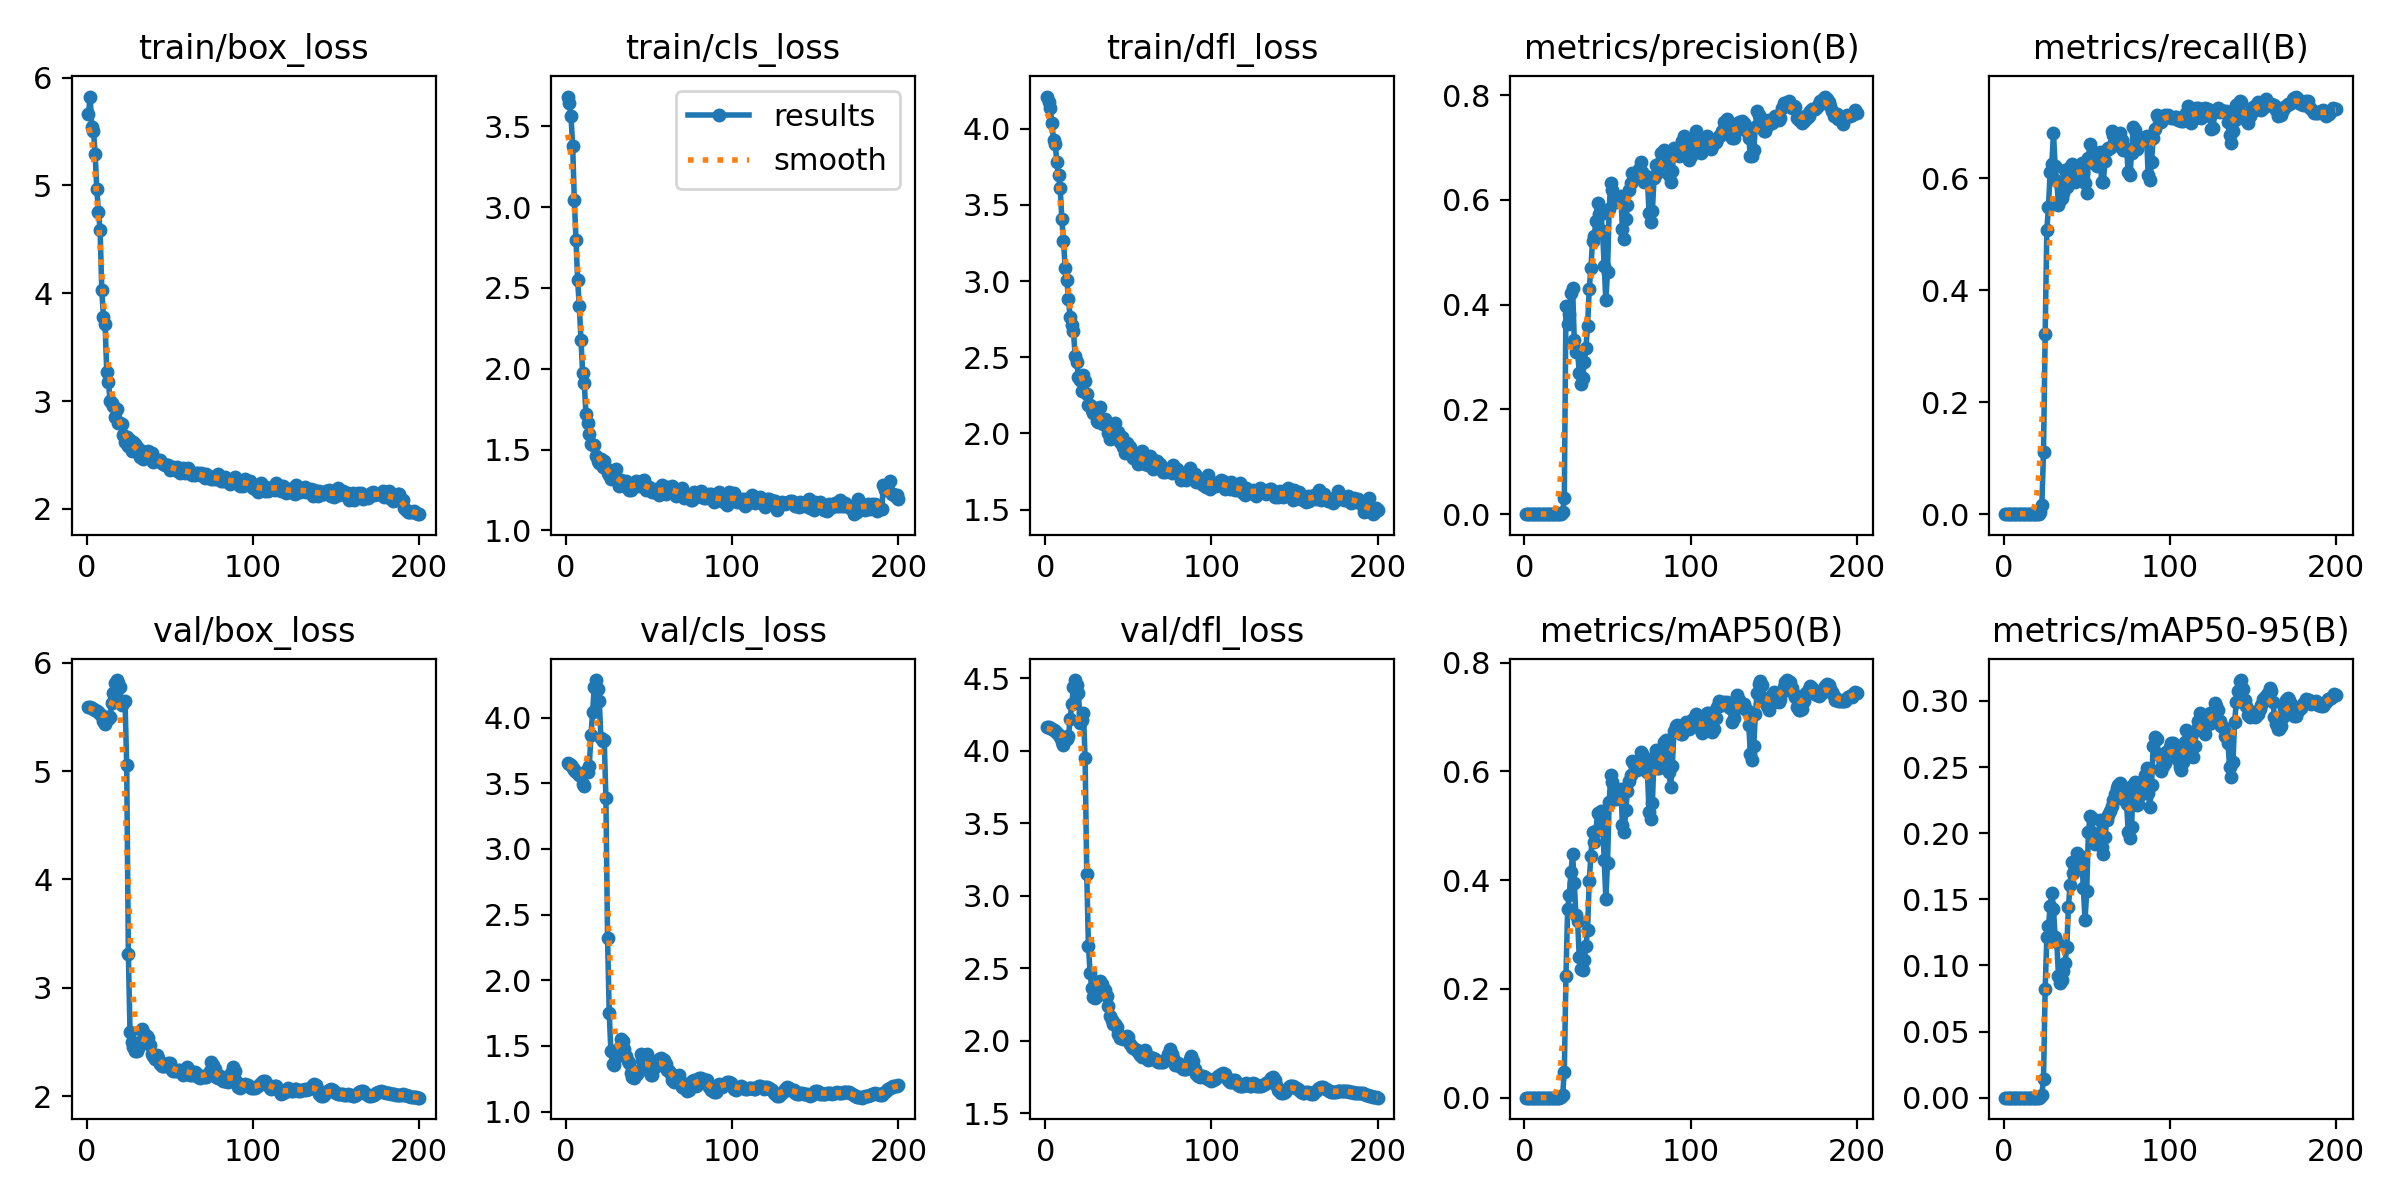

Data behind this chart, as committed beside it:
epoch, train/box_loss, train/cls_loss, train/dfl_loss, metrics/precision(B), metrics/recall(B), metrics/mAP50(B), metrics/mAP50-95(B), val/box_loss, val/cls_loss, val/dfl_loss, lr/pg0, lr/pg1, lr/pg2
1, 5.658, 3.684, 4.211, 0, 0, 0, 0, 5.589, 3.652, 4.16, 6e-05, 6e-05, 6e-05
2, 5.824, 3.641, 4.176, 0.00019, 0.00066, 0.0001, 1e-05, 5.589, 3.648, 4.16, 0.0001393, 0.0001393, 0.0001393
3, 5.544, 3.562, 4.137, 0.00019, 0.00066, 9e-05, 1e-05, 5.584, 3.637, 4.156, 0.0002178, 0.0002178, 0.0002178
4, 5.509, 3.378, 4.041, 0.00019, 0.00066, 9e-05, 1e-05, 5.574, 3.618, 4.148, 0.0002955, 0.0002955, 0.0002955
5, 5.289, 3.044, 3.925, 0.00019, 0.00066, 9e-05, 1e-05, 5.565, 3.603, 4.141, 0.0003725, 0.0003725, 0.0003725
6, 4.965, 2.796, 3.903, 0.00019, 0.00066, 0.0001, 1e-05, 5.555, 3.587, 4.133, 0.0004486, 0.0004486, 0.0004486
7, 4.756, 2.547, 3.78, 0.00019, 0.00066, 9e-05, 1e-05, 5.542, 3.574, 4.123, 0.000524, 0.000524, 0.000524
8, 4.589, 2.386, 3.697, 0.00019, 0.00066, 9e-05, 1e-05, 5.524, 3.56, 4.109, 0.0005985, 0.0005985, 0.0005985
9, 4.034, 2.176, 3.61, 0.00019, 0.00066, 9e-05, 1e-05, 5.509, 3.555, 4.097, 0.0006723, 0.0006723, 0.0006723
10, 3.781, 1.975, 3.411, 0.00019, 0.00066, 9e-05, 1e-05, 5.458, 3.496, 4.06, 0.0007453, 0.0007453, 0.0007453
11, 3.71, 1.912, 3.262, 0.00019, 0.00066, 9e-05, 1e-05, 5.433, 3.476, 4.042, 0.0008174, 0.0008174, 0.0008174
12, 3.267, 1.718, 3.088, 0.00019, 0.00066, 9e-05, 1e-05, 5.497, 3.59, 4.091, 0.0008888, 0.0008888, 0.0008888
13, 3.177, 1.666, 3.007, 0.00019, 0.00066, 9e-05, 1e-05, 5.479, 3.587, 4.08, 0.0009594, 0.0009594, 0.0009594
14, 3.004, 1.599, 2.884, 0.00019, 0.00066, 9e-05, 1e-05, 5.5, 3.632, 4.098, 0.001029, 0.001029, 0.001029
15, 2.981, 1.536, 2.763, 0.00019, 0.00066, 9e-05, 1e-05, 5.628, 3.864, 4.218, 0.001098, 0.001098, 0.001098
16, 2.955, 1.526, 2.712, 0.00019, 0.00066, 9e-05, 1e-05, 5.723, 4.041, 4.322, 0.001166, 0.001166, 0.001166
17, 2.852, 1.53, 2.672, 0.00019, 0.00066, 9e-05, 1e-05, 5.808, 4.234, 4.437, 0.001234, 0.001234, 0.001234
18, 2.925, 1.461, 2.508, 0.00019, 0.00066, 9e-05, 1e-05, 5.839, 4.285, 4.486, 0.001301, 0.001301, 0.001301
19, 2.795, 1.426, 2.467, 0.00019, 0.00066, 9e-05, 1e-05, 5.815, 4.215, 4.454, 0.001366, 0.001366, 0.001366
20, 2.796, 1.414, 2.369, 0.00019, 0.00066, 9e-05, 1e-05, 5.771, 4.129, 4.394, 0.001431, 0.001431, 0.001431
21, 2.785, 1.438, 2.354, 0.00019, 0.00066, 9e-05, 1e-05, 5.606, 3.843, 4.19, 0.001496, 0.001496, 0.001496
22, 2.688, 1.394, 2.276, 0.00093, 0.00328, 0.00047, 0.00024, 5.639, 3.821, 4.213, 0.001559, 0.001559, 0.001559
23, 2.617, 1.431, 2.387, 0.00444, 0.01575, 0.00483, 0.00214, 5.644, 3.828, 4.257, 0.001622, 0.001622, 0.001622
24, 2.671, 1.387, 2.347, 0.03111, 0.1102, 0.04727, 0.01414, 5.055, 3.389, 3.95, 0.001684, 0.001684, 0.001684
25, 2.581, 1.356, 2.262, 0.3979, 0.3217, 0.2245, 0.08233, 3.314, 2.322, 3.149, 0.001745, 0.001745, 0.001745
26, 2.635, 1.34, 2.185, 0.3639, 0.5085, 0.3462, 0.1213, 2.593, 1.752, 2.655, 0.001752, 0.001752, 0.001752
27, 2.532, 1.318, 2.187, 0.382, 0.5492, 0.3725, 0.1301, 2.5, 1.459, 2.47, 0.001743, 0.001743, 0.001743
28, 2.622, 1.339, 2.152, 0.4222, 0.6116, 0.4148, 0.1447, 2.451, 1.359, 2.361, 0.001733, 0.001733, 0.001733
29, 2.6, 1.339, 2.137, 0.432, 0.6247, 0.4472, 0.1549, 2.42, 1.354, 2.302, 0.001723, 0.001723, 0.001723
30, 2.539, 1.381, 2.167, 0.3321, 0.6804, 0.395, 0.1427, 2.42, 1.412, 2.297, 0.001713, 0.001713, 0.001713
31, 2.562, 1.31, 2.083, 0.3094, 0.6212, 0.3352, 0.1216, 2.445, 1.469, 2.312, 0.001703, 0.001703, 0.001703
32, 2.479, 1.277, 2.076, 0.3115, 0.5945, 0.3252, 0.1174, 2.505, 1.487, 2.336, 0.001693, 0.001693, 0.001693
33, 2.541, 1.313, 2.174, 0.2686, 0.5525, 0.2587, 0.09188, 2.622, 1.553, 2.411, 0.001683, 0.001683, 0.001683
34, 2.464, 1.293, 2.082, 0.2492, 0.561, 0.2374, 0.08637, 2.596, 1.536, 2.393, 0.001673, 0.001673, 0.001673
35, 2.512, 1.274, 2.062, 0.259, 0.565, 0.2356, 0.08899, 2.566, 1.478, 2.366, 0.001663, 0.001663, 0.001663
36, 2.486, 1.302, 2.092, 0.2898, 0.5742, 0.253, 0.09568, 2.552, 1.425, 2.351, 0.001654, 0.001654, 0.001654
37, 2.538, 1.291, 2.051, 0.3179, 0.6141, 0.2791, 0.102, 2.533, 1.386, 2.309, 0.001644, 0.001644, 0.001644
38, 2.518, 1.252, 2.006, 0.3591, 0.584, 0.309, 0.1137, 2.471, 1.368, 2.241, 0.001634, 0.001634, 0.001634
39, 2.518, 1.25, 1.964, 0.4294, 0.6037, 0.3991, 0.1442, 2.393, 1.296, 2.169, 0.001624, 0.001624, 0.001624
40, 2.436, 1.262, 1.969, 0.4698, 0.6207, 0.4439, 0.1608, 2.371, 1.26, 2.14, 0.001614, 0.001614, 0.001614
41, 2.456, 1.273, 2.005, 0.522, 0.6253, 0.4893, 0.1784, 2.346, 1.254, 2.116, 0.001604, 0.001604, 0.001604
42, 2.456, 1.306, 2.067, 0.5302, 0.5984, 0.4702, 0.1702, 2.376, 1.303, 2.119, 0.001594, 0.001594, 0.001594
43, 2.441, 1.294, 1.982, 0.5592, 0.5932, 0.4897, 0.1753, 2.35, 1.285, 2.095, 0.001584, 0.001584, 0.001584
44, 2.457, 1.272, 2.011, 0.5948, 0.6188, 0.5231, 0.1852, 2.295, 1.312, 2.05, 0.001574, 0.001574, 0.001574
45, 2.424, 1.282, 1.947, 0.5736, 0.6076, 0.5222, 0.1814, 2.283, 1.437, 2.022, 0.001564, 0.001564, 0.001564
46, 2.413, 1.303, 1.978, 0.573, 0.6194, 0.5263, 0.1824, 2.276, 1.395, 2.017, 0.001554, 0.001554, 0.001554
47, 2.402, 1.309, 1.911, 0.5402, 0.6282, 0.5101, 0.1811, 2.282, 1.343, 2.015, 0.001545, 0.001545, 0.001545
48, 2.402, 1.25, 1.87, 0.4733, 0.6089, 0.437, 0.1585, 2.289, 1.377, 2.017, 0.001535, 0.001535, 0.001535
49, 2.408, 1.262, 1.935, 0.409, 0.5912, 0.3657, 0.1345, 2.306, 1.435, 2.031, 0.001525, 0.001525, 0.001525
50, 2.36, 1.271, 1.919, 0.4618, 0.5731, 0.4314, 0.1561, 2.303, 1.379, 2.027, 0.001515, 0.001515, 0.001515
51, 2.383, 1.254, 1.911, 0.5825, 0.6371, 0.5441, 0.2008, 2.242, 1.275, 1.976, 0.001505, 0.001505, 0.001505
52, 2.386, 1.236, 1.878, 0.6322, 0.6621, 0.5926, 0.2127, 2.233, 1.28, 1.954, 0.001495, 0.001495, 0.001495
53, 2.357, 1.237, 1.839, 0.6183, 0.6371, 0.5798, 0.2116, 2.236, 1.333, 1.95, 0.001485, 0.001485, 0.001485
54, 2.391, 1.256, 1.872, 0.6055, 0.6371, 0.5595, 0.2004, 2.232, 1.35, 1.946, 0.001475, 0.001475, 0.001475
55, 2.347, 1.246, 1.844, 0.5966, 0.6253, 0.5496, 0.1922, 2.24, 1.369, 1.939, 0.001465, 0.001465, 0.001465
56, 2.331, 1.221, 1.799, 0.6011, 0.622, 0.5553, 0.1939, 2.239, 1.399, 1.922, 0.001455, 0.001455, 0.001455
57, 2.373, 1.238, 1.829, 0.6058, 0.6422, 0.5617, 0.1949, 2.227, 1.405, 1.901, 0.001446, 0.001446, 0.001446
58, 2.382, 1.282, 1.885, 0.6076, 0.6476, 0.5678, 0.2099, 2.194, 1.396, 1.889, 0.001436, 0.001436, 0.001436
59, 2.331, 1.257, 1.843, 0.5451, 0.5925, 0.5018, 0.1898, 2.236, 1.395, 1.918, 0.001426, 0.001426, 0.001426
60, 2.346, 1.223, 1.799, 0.5251, 0.5943, 0.4889, 0.184, 2.268, 1.365, 1.934, 0.001416, 0.001416, 0.001416
... 140 more rows
